Run: headless pygame with SDL's dummy video driver; simulated clock (each Clock.tick advances the game by its frame time, no real sleeping); random seed 0; keys injected as events and as key.get_pressed() state; no mouse input.
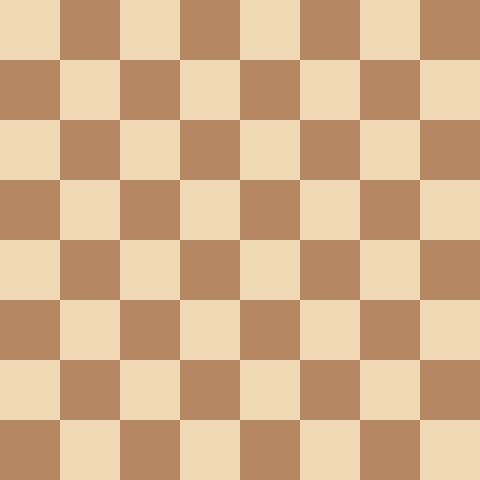
Frame 1 of 4 · flips 1–60 · no input
Frame 2 of 4 · flips 61–180 · tapped SPACE, RETURN · held RIGHT (→), D · screen unchanged from frame 1, image omitted
Frame 3 of 4 · flips 181–300 · held DOWN (↓), S · screen unchanged from frame 2, image omitted
Frame 4 of 4 · flips 301–420 · held LEFT (←), A, UP (↑), W · screen unchanged from frame 3, image omitted

The pygame program that drew these frames:

import pygame
pygame.init()


WIDTH = 480
HEIGHT = 480
rows, cols = 8, 8
tile = 60

light = (240, 217, 181)
dark = (181, 136, 99)

screen = pygame.display.set_mode((WIDTH, HEIGHT))


running = True
while running:
    for event in pygame.event.get():
        if event.type == pygame.QUIT:
            running = False

    for r in range(rows):
        for c in range(cols):
            if (r + c) % 2 == 0:
                color = light
            else:
                color =  dark
            pygame.draw.rect(screen, color, (c*tile, r*tile, tile, tile))
    pygame.display.update()
